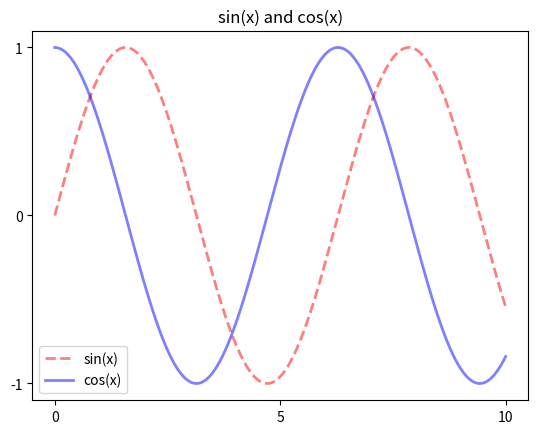

The matplotlib source for this figure:
#%%
import matplotlib.pyplot as plt
import numpy as np

# Line Plot (simple)
x = np.linspace(0, 10, 1000)
# plt.plot(x, np.sin(x))
# plt.show()

# Object-Oriented API
fig, ax = plt.subplots()
ax.plot(x, np.sin(x), 'r--', linewidth=2, label='sin(x)' , alpha=0.5)
ax.plot(x, np.cos(x), 'b-', linewidth=2, label='cos(x)' , alpha=0.5)
ax.set_title('sin(x) and cos(x)')
ax.set_yticks([-1, 0, 1])
ax.set_xticks([0, 5, 10])
ax.legend()
# ax.grid(True)
# ax.legend(loc='upper center')
plt.show()
# %%
